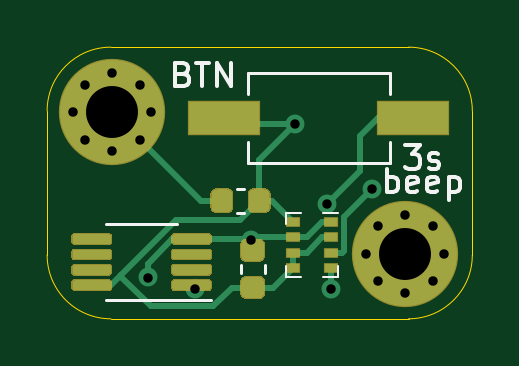
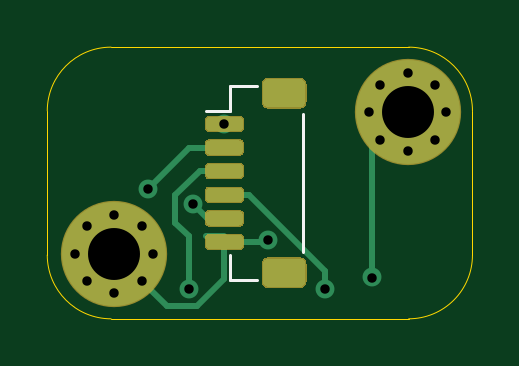
Circuit board: 11 layer files. Board 18.0 x 11.5 mm.
- bottom_copper: envboard-B_Cu.gbr (5810 bytes)
- bottom_mask: envboard-B_Mask.gbr (3637 bytes)
- paste: envboard-B_Paste.gbr (3108 bytes)
- bottom_silk: envboard-B_SilkS.gbr (789 bytes)
- outline: envboard-Edge_Cuts.gbr (975 bytes)
- top_copper: envboard-F_Cu.gbr (9404 bytes)
- top_mask: envboard-F_Mask.gbr (5328 bytes)
- paste: envboard-F_Paste.gbr (4799 bytes)
- top_silk: envboard-F_SilkS.gbr (4266 bytes)
- drill: envboard-NPTH.drl (269 bytes)
- drill: envboard-PTH.drl (685 bytes)

=== bottom_copper: envboard-B_Cu.gbr ===
%TF.GenerationSoftware,KiCad,Pcbnew,(5.1.6)-1*%
%TF.CreationDate,2020-12-16T03:54:26+01:00*%
%TF.ProjectId,envboard,656e7662-6f61-4726-942e-6b696361645f,rev?*%
%TF.SameCoordinates,Original*%
%TF.FileFunction,Copper,L2,Bot*%
%TF.FilePolarity,Positive*%
%FSLAX46Y46*%
G04 Gerber Fmt 4.6, Leading zero omitted, Abs format (unit mm)*
G04 Created by KiCad (PCBNEW (5.1.6)-1) date 2020-12-16 03:54:26*
%MOMM*%
%LPD*%
G01*
G04 APERTURE LIST*
%TA.AperFunction,ComponentPad*%
%ADD10C,0.700000*%
%TD*%
%TA.AperFunction,ComponentPad*%
%ADD11C,4.400000*%
%TD*%
%TA.AperFunction,ViaPad*%
%ADD12C,0.800000*%
%TD*%
%TA.AperFunction,Conductor*%
%ADD13C,0.250000*%
%TD*%
G04 APERTURE END LIST*
%TO.P,J1,MP*%
%TO.N,N/C*%
%TA.AperFunction,SMDPad,CuDef*%
G36*
G01*
X49324999Y-52450000D02*
X50625001Y-52450000D01*
G75*
G02*
X50875000Y-52699999I0J-249999D01*
G01*
X50875000Y-53400001D01*
G75*
G02*
X50625001Y-53650000I-249999J0D01*
G01*
X49324999Y-53650000D01*
G75*
G02*
X49075000Y-53400001I0J249999D01*
G01*
X49075000Y-52699999D01*
G75*
G02*
X49324999Y-52450000I249999J0D01*
G01*
G37*
%TD.AperFunction*%
%TA.AperFunction,SMDPad,CuDef*%
G36*
G01*
X49324999Y-44850000D02*
X50625001Y-44850000D01*
G75*
G02*
X50875000Y-45099999I0J-249999D01*
G01*
X50875000Y-45800001D01*
G75*
G02*
X50625001Y-46050000I-249999J0D01*
G01*
X49324999Y-46050000D01*
G75*
G02*
X49075000Y-45800001I0J249999D01*
G01*
X49075000Y-45099999D01*
G75*
G02*
X49324999Y-44850000I249999J0D01*
G01*
G37*
%TD.AperFunction*%
%TO.P,J1,6*%
%TO.N,GND*%
%TA.AperFunction,SMDPad,CuDef*%
G36*
G01*
X51875000Y-51450000D02*
X53125000Y-51450000D01*
G75*
G02*
X53275000Y-51600000I0J-150000D01*
G01*
X53275000Y-51900000D01*
G75*
G02*
X53125000Y-52050000I-150000J0D01*
G01*
X51875000Y-52050000D01*
G75*
G02*
X51725000Y-51900000I0J150000D01*
G01*
X51725000Y-51600000D01*
G75*
G02*
X51875000Y-51450000I150000J0D01*
G01*
G37*
%TD.AperFunction*%
%TO.P,J1,5*%
%TO.N,BUTTON*%
%TA.AperFunction,SMDPad,CuDef*%
G36*
G01*
X51875000Y-50450000D02*
X53125000Y-50450000D01*
G75*
G02*
X53275000Y-50600000I0J-150000D01*
G01*
X53275000Y-50900000D01*
G75*
G02*
X53125000Y-51050000I-150000J0D01*
G01*
X51875000Y-51050000D01*
G75*
G02*
X51725000Y-50900000I0J150000D01*
G01*
X51725000Y-50600000D01*
G75*
G02*
X51875000Y-50450000I150000J0D01*
G01*
G37*
%TD.AperFunction*%
%TO.P,J1,4*%
%TO.N,TEMP*%
%TA.AperFunction,SMDPad,CuDef*%
G36*
G01*
X51875000Y-49450000D02*
X53125000Y-49450000D01*
G75*
G02*
X53275000Y-49600000I0J-150000D01*
G01*
X53275000Y-49900000D01*
G75*
G02*
X53125000Y-50050000I-150000J0D01*
G01*
X51875000Y-50050000D01*
G75*
G02*
X51725000Y-49900000I0J150000D01*
G01*
X51725000Y-49600000D01*
G75*
G02*
X51875000Y-49450000I150000J0D01*
G01*
G37*
%TD.AperFunction*%
%TO.P,J1,3*%
%TO.N,SCL*%
%TA.AperFunction,SMDPad,CuDef*%
G36*
G01*
X51875000Y-48450000D02*
X53125000Y-48450000D01*
G75*
G02*
X53275000Y-48600000I0J-150000D01*
G01*
X53275000Y-48900000D01*
G75*
G02*
X53125000Y-49050000I-150000J0D01*
G01*
X51875000Y-49050000D01*
G75*
G02*
X51725000Y-48900000I0J150000D01*
G01*
X51725000Y-48600000D01*
G75*
G02*
X51875000Y-48450000I150000J0D01*
G01*
G37*
%TD.AperFunction*%
%TO.P,J1,2*%
%TO.N,SDA*%
%TA.AperFunction,SMDPad,CuDef*%
G36*
G01*
X51875000Y-47450000D02*
X53125000Y-47450000D01*
G75*
G02*
X53275000Y-47600000I0J-150000D01*
G01*
X53275000Y-47900000D01*
G75*
G02*
X53125000Y-48050000I-150000J0D01*
G01*
X51875000Y-48050000D01*
G75*
G02*
X51725000Y-47900000I0J150000D01*
G01*
X51725000Y-47600000D01*
G75*
G02*
X51875000Y-47450000I150000J0D01*
G01*
G37*
%TD.AperFunction*%
%TO.P,J1,1*%
%TO.N,+3V3*%
%TA.AperFunction,SMDPad,CuDef*%
G36*
G01*
X51875000Y-46450000D02*
X53125000Y-46450000D01*
G75*
G02*
X53275000Y-46600000I0J-150000D01*
G01*
X53275000Y-46900000D01*
G75*
G02*
X53125000Y-47050000I-150000J0D01*
G01*
X51875000Y-47050000D01*
G75*
G02*
X51725000Y-46900000I0J150000D01*
G01*
X51725000Y-46600000D01*
G75*
G02*
X51875000Y-46450000I150000J0D01*
G01*
G37*
%TD.AperFunction*%
%TD*%
D10*
%TO.P,H2,1*%
%TO.N,GND*%
X58333452Y-51083274D03*
X57166726Y-50600000D03*
X56000000Y-51083274D03*
X55516726Y-52250000D03*
X56000000Y-53416726D03*
X57166726Y-53900000D03*
X58333452Y-53416726D03*
X58816726Y-52250000D03*
D11*
X57166726Y-52250000D03*
%TD*%
D10*
%TO.P,H1,1*%
%TO.N,GND*%
X45916726Y-45083274D03*
X44750000Y-44600000D03*
X43583274Y-45083274D03*
X43100000Y-46250000D03*
X43583274Y-47416726D03*
X44750000Y-47900000D03*
X45916726Y-47416726D03*
X46400000Y-46250000D03*
D11*
X44750000Y-46250000D03*
%TD*%
D12*
%TO.N,GND*%
X50647600Y-51663600D03*
X46250000Y-53250000D03*
%TO.N,+3V3*%
X52500000Y-46750000D03*
%TO.N,BUTTON*%
X53850001Y-50124998D03*
%TO.N,TEMP*%
X48250000Y-53750000D03*
%TO.N,SCL*%
X54000000Y-53750000D03*
%TO.N,SDA*%
X55750000Y-49500000D03*
%TD*%
D13*
%TO.N,GND*%
X54941725Y-54475001D02*
X57166726Y-52250000D01*
X53651999Y-54475001D02*
X54941725Y-54475001D01*
X52500000Y-53323002D02*
X53651999Y-54475001D01*
X46250000Y-47750000D02*
X44750000Y-46250000D01*
X46250000Y-53250000D02*
X46250000Y-47750000D01*
X53275000Y-51500000D02*
X52500000Y-51500000D01*
X52500000Y-51750000D02*
X52500000Y-53323002D01*
X50734000Y-51750000D02*
X50647600Y-51663600D01*
X52500000Y-51750000D02*
X50734000Y-51750000D01*
%TO.N,BUTTON*%
X53224999Y-50750000D02*
X53850001Y-50124998D01*
X52500000Y-50750000D02*
X53224999Y-50750000D01*
%TO.N,TEMP*%
X51461810Y-49750000D02*
X51684315Y-49750000D01*
X48250000Y-52961810D02*
X51461810Y-49750000D01*
X51684315Y-49750000D02*
X52500000Y-49750000D01*
X48250000Y-53750000D02*
X48250000Y-52961810D01*
%TO.N,SCL*%
X54000000Y-53750000D02*
X54000000Y-51500000D01*
X54575002Y-50924998D02*
X54575002Y-49776997D01*
X54000000Y-51500000D02*
X54575002Y-50924998D01*
X53548005Y-48750000D02*
X52500000Y-48750000D01*
X54575002Y-49776997D02*
X53548005Y-48750000D01*
%TO.N,SDA*%
X54000000Y-47750000D02*
X52500000Y-47750000D01*
X55750000Y-49500000D02*
X54000000Y-47750000D01*
%TD*%
M02*

=== bottom_mask: envboard-B_Mask.gbr ===
%TF.GenerationSoftware,KiCad,Pcbnew,(5.1.6)-1*%
%TF.CreationDate,2020-12-16T03:54:26+01:00*%
%TF.ProjectId,envboard,656e7662-6f61-4726-942e-6b696361645f,rev?*%
%TF.SameCoordinates,Original*%
%TF.FileFunction,Soldermask,Bot*%
%TF.FilePolarity,Negative*%
%FSLAX46Y46*%
G04 Gerber Fmt 4.6, Leading zero omitted, Abs format (unit mm)*
G04 Created by KiCad (PCBNEW (5.1.6)-1) date 2020-12-16 03:54:26*
%MOMM*%
%LPD*%
G01*
G04 APERTURE LIST*
%ADD10C,0.800000*%
%ADD11C,4.500000*%
G04 APERTURE END LIST*
%TO.C,J1*%
G36*
G01*
X49295832Y-52400000D02*
X50654168Y-52400000D01*
G75*
G02*
X50925000Y-52670832I0J-270832D01*
G01*
X50925000Y-53429168D01*
G75*
G02*
X50654168Y-53700000I-270832J0D01*
G01*
X49295832Y-53700000D01*
G75*
G02*
X49025000Y-53429168I0J270832D01*
G01*
X49025000Y-52670832D01*
G75*
G02*
X49295832Y-52400000I270832J0D01*
G01*
G37*
G36*
G01*
X49295832Y-44800000D02*
X50654168Y-44800000D01*
G75*
G02*
X50925000Y-45070832I0J-270832D01*
G01*
X50925000Y-45829168D01*
G75*
G02*
X50654168Y-46100000I-270832J0D01*
G01*
X49295832Y-46100000D01*
G75*
G02*
X49025000Y-45829168I0J270832D01*
G01*
X49025000Y-45070832D01*
G75*
G02*
X49295832Y-44800000I270832J0D01*
G01*
G37*
G36*
G01*
X51850000Y-51400000D02*
X53150000Y-51400000D01*
G75*
G02*
X53325000Y-51575000I0J-175000D01*
G01*
X53325000Y-51925000D01*
G75*
G02*
X53150000Y-52100000I-175000J0D01*
G01*
X51850000Y-52100000D01*
G75*
G02*
X51675000Y-51925000I0J175000D01*
G01*
X51675000Y-51575000D01*
G75*
G02*
X51850000Y-51400000I175000J0D01*
G01*
G37*
G36*
G01*
X51850000Y-50400000D02*
X53150000Y-50400000D01*
G75*
G02*
X53325000Y-50575000I0J-175000D01*
G01*
X53325000Y-50925000D01*
G75*
G02*
X53150000Y-51100000I-175000J0D01*
G01*
X51850000Y-51100000D01*
G75*
G02*
X51675000Y-50925000I0J175000D01*
G01*
X51675000Y-50575000D01*
G75*
G02*
X51850000Y-50400000I175000J0D01*
G01*
G37*
G36*
G01*
X51850000Y-49400000D02*
X53150000Y-49400000D01*
G75*
G02*
X53325000Y-49575000I0J-175000D01*
G01*
X53325000Y-49925000D01*
G75*
G02*
X53150000Y-50100000I-175000J0D01*
G01*
X51850000Y-50100000D01*
G75*
G02*
X51675000Y-49925000I0J175000D01*
G01*
X51675000Y-49575000D01*
G75*
G02*
X51850000Y-49400000I175000J0D01*
G01*
G37*
G36*
G01*
X51850000Y-48400000D02*
X53150000Y-48400000D01*
G75*
G02*
X53325000Y-48575000I0J-175000D01*
G01*
X53325000Y-48925000D01*
G75*
G02*
X53150000Y-49100000I-175000J0D01*
G01*
X51850000Y-49100000D01*
G75*
G02*
X51675000Y-48925000I0J175000D01*
G01*
X51675000Y-48575000D01*
G75*
G02*
X51850000Y-48400000I175000J0D01*
G01*
G37*
G36*
G01*
X51850000Y-47400000D02*
X53150000Y-47400000D01*
G75*
G02*
X53325000Y-47575000I0J-175000D01*
G01*
X53325000Y-47925000D01*
G75*
G02*
X53150000Y-48100000I-175000J0D01*
G01*
X51850000Y-48100000D01*
G75*
G02*
X51675000Y-47925000I0J175000D01*
G01*
X51675000Y-47575000D01*
G75*
G02*
X51850000Y-47400000I175000J0D01*
G01*
G37*
G36*
G01*
X51850000Y-46400000D02*
X53150000Y-46400000D01*
G75*
G02*
X53325000Y-46575000I0J-175000D01*
G01*
X53325000Y-46925000D01*
G75*
G02*
X53150000Y-47100000I-175000J0D01*
G01*
X51850000Y-47100000D01*
G75*
G02*
X51675000Y-46925000I0J175000D01*
G01*
X51675000Y-46575000D01*
G75*
G02*
X51850000Y-46400000I175000J0D01*
G01*
G37*
%TD*%
D10*
%TO.C,H2*%
X58333452Y-51083274D03*
X57166726Y-50600000D03*
X56000000Y-51083274D03*
X55516726Y-52250000D03*
X56000000Y-53416726D03*
X57166726Y-53900000D03*
X58333452Y-53416726D03*
X58816726Y-52250000D03*
D11*
X57166726Y-52250000D03*
%TD*%
D10*
%TO.C,H1*%
X45916726Y-45083274D03*
X44750000Y-44600000D03*
X43583274Y-45083274D03*
X43100000Y-46250000D03*
X43583274Y-47416726D03*
X44750000Y-47900000D03*
X45916726Y-47416726D03*
X46400000Y-46250000D03*
D11*
X44750000Y-46250000D03*
%TD*%
M02*

=== paste: envboard-B_Paste.gbr ===
%TF.GenerationSoftware,KiCad,Pcbnew,(5.1.6)-1*%
%TF.CreationDate,2020-12-16T03:54:26+01:00*%
%TF.ProjectId,envboard,656e7662-6f61-4726-942e-6b696361645f,rev?*%
%TF.SameCoordinates,Original*%
%TF.FileFunction,Paste,Bot*%
%TF.FilePolarity,Positive*%
%FSLAX46Y46*%
G04 Gerber Fmt 4.6, Leading zero omitted, Abs format (unit mm)*
G04 Created by KiCad (PCBNEW (5.1.6)-1) date 2020-12-16 03:54:26*
%MOMM*%
%LPD*%
G01*
G04 APERTURE LIST*
G04 APERTURE END LIST*
%TO.C,J1*%
G36*
G01*
X49324999Y-52450000D02*
X50625001Y-52450000D01*
G75*
G02*
X50875000Y-52699999I0J-249999D01*
G01*
X50875000Y-53400001D01*
G75*
G02*
X50625001Y-53650000I-249999J0D01*
G01*
X49324999Y-53650000D01*
G75*
G02*
X49075000Y-53400001I0J249999D01*
G01*
X49075000Y-52699999D01*
G75*
G02*
X49324999Y-52450000I249999J0D01*
G01*
G37*
G36*
G01*
X49324999Y-44850000D02*
X50625001Y-44850000D01*
G75*
G02*
X50875000Y-45099999I0J-249999D01*
G01*
X50875000Y-45800001D01*
G75*
G02*
X50625001Y-46050000I-249999J0D01*
G01*
X49324999Y-46050000D01*
G75*
G02*
X49075000Y-45800001I0J249999D01*
G01*
X49075000Y-45099999D01*
G75*
G02*
X49324999Y-44850000I249999J0D01*
G01*
G37*
G36*
G01*
X51875000Y-51450000D02*
X53125000Y-51450000D01*
G75*
G02*
X53275000Y-51600000I0J-150000D01*
G01*
X53275000Y-51900000D01*
G75*
G02*
X53125000Y-52050000I-150000J0D01*
G01*
X51875000Y-52050000D01*
G75*
G02*
X51725000Y-51900000I0J150000D01*
G01*
X51725000Y-51600000D01*
G75*
G02*
X51875000Y-51450000I150000J0D01*
G01*
G37*
G36*
G01*
X51875000Y-50450000D02*
X53125000Y-50450000D01*
G75*
G02*
X53275000Y-50600000I0J-150000D01*
G01*
X53275000Y-50900000D01*
G75*
G02*
X53125000Y-51050000I-150000J0D01*
G01*
X51875000Y-51050000D01*
G75*
G02*
X51725000Y-50900000I0J150000D01*
G01*
X51725000Y-50600000D01*
G75*
G02*
X51875000Y-50450000I150000J0D01*
G01*
G37*
G36*
G01*
X51875000Y-49450000D02*
X53125000Y-49450000D01*
G75*
G02*
X53275000Y-49600000I0J-150000D01*
G01*
X53275000Y-49900000D01*
G75*
G02*
X53125000Y-50050000I-150000J0D01*
G01*
X51875000Y-50050000D01*
G75*
G02*
X51725000Y-49900000I0J150000D01*
G01*
X51725000Y-49600000D01*
G75*
G02*
X51875000Y-49450000I150000J0D01*
G01*
G37*
G36*
G01*
X51875000Y-48450000D02*
X53125000Y-48450000D01*
G75*
G02*
X53275000Y-48600000I0J-150000D01*
G01*
X53275000Y-48900000D01*
G75*
G02*
X53125000Y-49050000I-150000J0D01*
G01*
X51875000Y-49050000D01*
G75*
G02*
X51725000Y-48900000I0J150000D01*
G01*
X51725000Y-48600000D01*
G75*
G02*
X51875000Y-48450000I150000J0D01*
G01*
G37*
G36*
G01*
X51875000Y-47450000D02*
X53125000Y-47450000D01*
G75*
G02*
X53275000Y-47600000I0J-150000D01*
G01*
X53275000Y-47900000D01*
G75*
G02*
X53125000Y-48050000I-150000J0D01*
G01*
X51875000Y-48050000D01*
G75*
G02*
X51725000Y-47900000I0J150000D01*
G01*
X51725000Y-47600000D01*
G75*
G02*
X51875000Y-47450000I150000J0D01*
G01*
G37*
G36*
G01*
X51875000Y-46450000D02*
X53125000Y-46450000D01*
G75*
G02*
X53275000Y-46600000I0J-150000D01*
G01*
X53275000Y-46900000D01*
G75*
G02*
X53125000Y-47050000I-150000J0D01*
G01*
X51875000Y-47050000D01*
G75*
G02*
X51725000Y-46900000I0J150000D01*
G01*
X51725000Y-46600000D01*
G75*
G02*
X51875000Y-46450000I150000J0D01*
G01*
G37*
%TD*%
M02*

=== bottom_silk: envboard-B_SilkS.gbr ===
%TF.GenerationSoftware,KiCad,Pcbnew,(5.1.6)-1*%
%TF.CreationDate,2020-12-16T03:54:26+01:00*%
%TF.ProjectId,envboard,656e7662-6f61-4726-942e-6b696361645f,rev?*%
%TF.SameCoordinates,Original*%
%TF.FileFunction,Legend,Bot*%
%TF.FilePolarity,Positive*%
%FSLAX46Y46*%
G04 Gerber Fmt 4.6, Leading zero omitted, Abs format (unit mm)*
G04 Created by KiCad (PCBNEW (5.1.6)-1) date 2020-12-16 03:54:26*
%MOMM*%
%LPD*%
G01*
G04 APERTURE LIST*
%ADD10C,0.120000*%
G04 APERTURE END LIST*
D10*
%TO.C,J1*%
X49165000Y-46310000D02*
X49165000Y-52190000D01*
X52285000Y-53360000D02*
X52285000Y-52310000D01*
X51135000Y-53360000D02*
X52285000Y-53360000D01*
X52285000Y-46190000D02*
X53275000Y-46190000D01*
X52285000Y-45140000D02*
X52285000Y-46190000D01*
X51135000Y-45140000D02*
X52285000Y-45140000D01*
%TD*%
M02*

=== outline: envboard-Edge_Cuts.gbr ===
%TF.GenerationSoftware,KiCad,Pcbnew,(5.1.6)-1*%
%TF.CreationDate,2020-12-16T03:54:26+01:00*%
%TF.ProjectId,envboard,656e7662-6f61-4726-942e-6b696361645f,rev?*%
%TF.SameCoordinates,Original*%
%TF.FileFunction,Profile,NP*%
%FSLAX46Y46*%
G04 Gerber Fmt 4.6, Leading zero omitted, Abs format (unit mm)*
G04 Created by KiCad (PCBNEW (5.1.6)-1) date 2020-12-16 03:54:26*
%MOMM*%
%LPD*%
G01*
G04 APERTURE LIST*
%TA.AperFunction,Profile*%
%ADD10C,0.050000*%
%TD*%
G04 APERTURE END LIST*
D10*
X57300000Y-43500000D02*
X44700000Y-43500000D01*
X60000000Y-46200000D02*
X60000000Y-52300000D01*
X44700000Y-55000000D02*
X57300000Y-55000000D01*
X42000000Y-52300000D02*
X42000000Y-46200000D01*
X57300000Y-43500000D02*
G75*
G02*
X60000000Y-46200000I0J-2700000D01*
G01*
X60000000Y-52300000D02*
G75*
G02*
X57300000Y-55000000I-2700000J0D01*
G01*
X44700000Y-55000000D02*
G75*
G02*
X42000000Y-52300000I0J2700000D01*
G01*
X42000000Y-46200000D02*
G75*
G02*
X44700000Y-43500000I2700000J0D01*
G01*
M02*

=== top_copper: envboard-F_Cu.gbr (9404 bytes, source omitted) ===
=== top_mask: envboard-F_Mask.gbr ===
%TF.GenerationSoftware,KiCad,Pcbnew,(5.1.6)-1*%
%TF.CreationDate,2020-12-16T03:54:26+01:00*%
%TF.ProjectId,envboard,656e7662-6f61-4726-942e-6b696361645f,rev?*%
%TF.SameCoordinates,Original*%
%TF.FileFunction,Soldermask,Top*%
%TF.FilePolarity,Negative*%
%FSLAX46Y46*%
G04 Gerber Fmt 4.6, Leading zero omitted, Abs format (unit mm)*
G04 Created by KiCad (PCBNEW (5.1.6)-1) date 2020-12-16 03:54:26*
%MOMM*%
%LPD*%
G01*
G04 APERTURE LIST*
%ADD10R,0.600000X0.450000*%
%ADD11R,3.100000X1.500000*%
%ADD12C,0.800000*%
%ADD13C,4.500000*%
G04 APERTURE END LIST*
D10*
%TO.C,U2*%
X52400000Y-50900000D03*
X54000000Y-51550000D03*
X54000000Y-52200000D03*
X54000000Y-52850000D03*
X52400000Y-51550000D03*
X52400000Y-52200000D03*
X52400000Y-52850000D03*
X54000000Y-50900000D03*
%TD*%
%TO.C,U1*%
G36*
G01*
X44750000Y-53450000D02*
X44750000Y-53700000D01*
G75*
G02*
X44625000Y-53825000I-125000J0D01*
G01*
X43150000Y-53825000D01*
G75*
G02*
X43025000Y-53700000I0J125000D01*
G01*
X43025000Y-53450000D01*
G75*
G02*
X43150000Y-53325000I125000J0D01*
G01*
X44625000Y-53325000D01*
G75*
G02*
X44750000Y-53450000I0J-125000D01*
G01*
G37*
G36*
G01*
X44750000Y-52800000D02*
X44750000Y-53050000D01*
G75*
G02*
X44625000Y-53175000I-125000J0D01*
G01*
X43150000Y-53175000D01*
G75*
G02*
X43025000Y-53050000I0J125000D01*
G01*
X43025000Y-52800000D01*
G75*
G02*
X43150000Y-52675000I125000J0D01*
G01*
X44625000Y-52675000D01*
G75*
G02*
X44750000Y-52800000I0J-125000D01*
G01*
G37*
G36*
G01*
X44750000Y-52150000D02*
X44750000Y-52400000D01*
G75*
G02*
X44625000Y-52525000I-125000J0D01*
G01*
X43150000Y-52525000D01*
G75*
G02*
X43025000Y-52400000I0J125000D01*
G01*
X43025000Y-52150000D01*
G75*
G02*
X43150000Y-52025000I125000J0D01*
G01*
X44625000Y-52025000D01*
G75*
G02*
X44750000Y-52150000I0J-125000D01*
G01*
G37*
G36*
G01*
X44750000Y-51500000D02*
X44750000Y-51750000D01*
G75*
G02*
X44625000Y-51875000I-125000J0D01*
G01*
X43150000Y-51875000D01*
G75*
G02*
X43025000Y-51750000I0J125000D01*
G01*
X43025000Y-51500000D01*
G75*
G02*
X43150000Y-51375000I125000J0D01*
G01*
X44625000Y-51375000D01*
G75*
G02*
X44750000Y-51500000I0J-125000D01*
G01*
G37*
G36*
G01*
X48975000Y-51500000D02*
X48975000Y-51750000D01*
G75*
G02*
X48850000Y-51875000I-125000J0D01*
G01*
X47375000Y-51875000D01*
G75*
G02*
X47250000Y-51750000I0J125000D01*
G01*
X47250000Y-51500000D01*
G75*
G02*
X47375000Y-51375000I125000J0D01*
G01*
X48850000Y-51375000D01*
G75*
G02*
X48975000Y-51500000I0J-125000D01*
G01*
G37*
G36*
G01*
X48975000Y-52150000D02*
X48975000Y-52400000D01*
G75*
G02*
X48850000Y-52525000I-125000J0D01*
G01*
X47375000Y-52525000D01*
G75*
G02*
X47250000Y-52400000I0J125000D01*
G01*
X47250000Y-52150000D01*
G75*
G02*
X47375000Y-52025000I125000J0D01*
G01*
X48850000Y-52025000D01*
G75*
G02*
X48975000Y-52150000I0J-125000D01*
G01*
G37*
G36*
G01*
X48975000Y-52800000D02*
X48975000Y-53050000D01*
G75*
G02*
X48850000Y-53175000I-125000J0D01*
G01*
X47375000Y-53175000D01*
G75*
G02*
X47250000Y-53050000I0J125000D01*
G01*
X47250000Y-52800000D01*
G75*
G02*
X47375000Y-52675000I125000J0D01*
G01*
X48850000Y-52675000D01*
G75*
G02*
X48975000Y-52800000I0J-125000D01*
G01*
G37*
G36*
G01*
X48975000Y-53450000D02*
X48975000Y-53700000D01*
G75*
G02*
X48850000Y-53825000I-125000J0D01*
G01*
X47375000Y-53825000D01*
G75*
G02*
X47250000Y-53700000I0J125000D01*
G01*
X47250000Y-53450000D01*
G75*
G02*
X47375000Y-53325000I125000J0D01*
G01*
X48850000Y-53325000D01*
G75*
G02*
X48975000Y-53450000I0J-125000D01*
G01*
G37*
%TD*%
D11*
%TO.C,SW1*%
X49500000Y-46500000D03*
X57500000Y-46500000D03*
%TD*%
D12*
%TO.C,H2*%
X58333452Y-51083274D03*
X57166726Y-50600000D03*
X56000000Y-51083274D03*
X55516726Y-52250000D03*
X56000000Y-53416726D03*
X57166726Y-53900000D03*
X58333452Y-53416726D03*
X58816726Y-52250000D03*
D13*
X57166726Y-52250000D03*
%TD*%
D12*
%TO.C,H1*%
X45916726Y-45083274D03*
X44750000Y-44600000D03*
X43583274Y-45083274D03*
X43100000Y-46250000D03*
X43583274Y-47416726D03*
X44750000Y-47900000D03*
X45916726Y-47416726D03*
X46400000Y-46250000D03*
D13*
X44750000Y-46250000D03*
%TD*%
%TO.C,C2*%
G36*
G01*
X50981250Y-52587500D02*
X50418750Y-52587500D01*
G75*
G02*
X50175000Y-52343750I0J243750D01*
G01*
X50175000Y-51856250D01*
G75*
G02*
X50418750Y-51612500I243750J0D01*
G01*
X50981250Y-51612500D01*
G75*
G02*
X51225000Y-51856250I0J-243750D01*
G01*
X51225000Y-52343750D01*
G75*
G02*
X50981250Y-52587500I-243750J0D01*
G01*
G37*
G36*
G01*
X50981250Y-54162500D02*
X50418750Y-54162500D01*
G75*
G02*
X50175000Y-53918750I0J243750D01*
G01*
X50175000Y-53431250D01*
G75*
G02*
X50418750Y-53187500I243750J0D01*
G01*
X50981250Y-53187500D01*
G75*
G02*
X51225000Y-53431250I0J-243750D01*
G01*
X51225000Y-53918750D01*
G75*
G02*
X50981250Y-54162500I-243750J0D01*
G01*
G37*
%TD*%
%TO.C,C1*%
G36*
G01*
X49887500Y-49718750D02*
X49887500Y-50281250D01*
G75*
G02*
X49643750Y-50525000I-243750J0D01*
G01*
X49156250Y-50525000D01*
G75*
G02*
X48912500Y-50281250I0J243750D01*
G01*
X48912500Y-49718750D01*
G75*
G02*
X49156250Y-49475000I243750J0D01*
G01*
X49643750Y-49475000D01*
G75*
G02*
X49887500Y-49718750I0J-243750D01*
G01*
G37*
G36*
G01*
X51462500Y-49718750D02*
X51462500Y-50281250D01*
G75*
G02*
X51218750Y-50525000I-243750J0D01*
G01*
X50731250Y-50525000D01*
G75*
G02*
X50487500Y-50281250I0J243750D01*
G01*
X50487500Y-49718750D01*
G75*
G02*
X50731250Y-49475000I243750J0D01*
G01*
X51218750Y-49475000D01*
G75*
G02*
X51462500Y-49718750I0J-243750D01*
G01*
G37*
%TD*%
M02*

=== paste: envboard-F_Paste.gbr ===
%TF.GenerationSoftware,KiCad,Pcbnew,(5.1.6)-1*%
%TF.CreationDate,2020-12-16T03:54:26+01:00*%
%TF.ProjectId,envboard,656e7662-6f61-4726-942e-6b696361645f,rev?*%
%TF.SameCoordinates,Original*%
%TF.FileFunction,Paste,Top*%
%TF.FilePolarity,Positive*%
%FSLAX46Y46*%
G04 Gerber Fmt 4.6, Leading zero omitted, Abs format (unit mm)*
G04 Created by KiCad (PCBNEW (5.1.6)-1) date 2020-12-16 03:54:26*
%MOMM*%
%LPD*%
G01*
G04 APERTURE LIST*
%ADD10R,0.500000X0.350000*%
%ADD11R,3.000000X1.400000*%
G04 APERTURE END LIST*
D10*
%TO.C,U2*%
X52400000Y-50900000D03*
X54000000Y-51550000D03*
X54000000Y-52200000D03*
X54000000Y-52850000D03*
X52400000Y-51550000D03*
X52400000Y-52200000D03*
X52400000Y-52850000D03*
X54000000Y-50900000D03*
%TD*%
%TO.C,U1*%
G36*
G01*
X44700000Y-53475000D02*
X44700000Y-53675000D01*
G75*
G02*
X44600000Y-53775000I-100000J0D01*
G01*
X43175000Y-53775000D01*
G75*
G02*
X43075000Y-53675000I0J100000D01*
G01*
X43075000Y-53475000D01*
G75*
G02*
X43175000Y-53375000I100000J0D01*
G01*
X44600000Y-53375000D01*
G75*
G02*
X44700000Y-53475000I0J-100000D01*
G01*
G37*
G36*
G01*
X44700000Y-52825000D02*
X44700000Y-53025000D01*
G75*
G02*
X44600000Y-53125000I-100000J0D01*
G01*
X43175000Y-53125000D01*
G75*
G02*
X43075000Y-53025000I0J100000D01*
G01*
X43075000Y-52825000D01*
G75*
G02*
X43175000Y-52725000I100000J0D01*
G01*
X44600000Y-52725000D01*
G75*
G02*
X44700000Y-52825000I0J-100000D01*
G01*
G37*
G36*
G01*
X44700000Y-52175000D02*
X44700000Y-52375000D01*
G75*
G02*
X44600000Y-52475000I-100000J0D01*
G01*
X43175000Y-52475000D01*
G75*
G02*
X43075000Y-52375000I0J100000D01*
G01*
X43075000Y-52175000D01*
G75*
G02*
X43175000Y-52075000I100000J0D01*
G01*
X44600000Y-52075000D01*
G75*
G02*
X44700000Y-52175000I0J-100000D01*
G01*
G37*
G36*
G01*
X44700000Y-51525000D02*
X44700000Y-51725000D01*
G75*
G02*
X44600000Y-51825000I-100000J0D01*
G01*
X43175000Y-51825000D01*
G75*
G02*
X43075000Y-51725000I0J100000D01*
G01*
X43075000Y-51525000D01*
G75*
G02*
X43175000Y-51425000I100000J0D01*
G01*
X44600000Y-51425000D01*
G75*
G02*
X44700000Y-51525000I0J-100000D01*
G01*
G37*
G36*
G01*
X48925000Y-51525000D02*
X48925000Y-51725000D01*
G75*
G02*
X48825000Y-51825000I-100000J0D01*
G01*
X47400000Y-51825000D01*
G75*
G02*
X47300000Y-51725000I0J100000D01*
G01*
X47300000Y-51525000D01*
G75*
G02*
X47400000Y-51425000I100000J0D01*
G01*
X48825000Y-51425000D01*
G75*
G02*
X48925000Y-51525000I0J-100000D01*
G01*
G37*
G36*
G01*
X48925000Y-52175000D02*
X48925000Y-52375000D01*
G75*
G02*
X48825000Y-52475000I-100000J0D01*
G01*
X47400000Y-52475000D01*
G75*
G02*
X47300000Y-52375000I0J100000D01*
G01*
X47300000Y-52175000D01*
G75*
G02*
X47400000Y-52075000I100000J0D01*
G01*
X48825000Y-52075000D01*
G75*
G02*
X48925000Y-52175000I0J-100000D01*
G01*
G37*
G36*
G01*
X48925000Y-52825000D02*
X48925000Y-53025000D01*
G75*
G02*
X48825000Y-53125000I-100000J0D01*
G01*
X47400000Y-53125000D01*
G75*
G02*
X47300000Y-53025000I0J100000D01*
G01*
X47300000Y-52825000D01*
G75*
G02*
X47400000Y-52725000I100000J0D01*
G01*
X48825000Y-52725000D01*
G75*
G02*
X48925000Y-52825000I0J-100000D01*
G01*
G37*
G36*
G01*
X48925000Y-53475000D02*
X48925000Y-53675000D01*
G75*
G02*
X48825000Y-53775000I-100000J0D01*
G01*
X47400000Y-53775000D01*
G75*
G02*
X47300000Y-53675000I0J100000D01*
G01*
X47300000Y-53475000D01*
G75*
G02*
X47400000Y-53375000I100000J0D01*
G01*
X48825000Y-53375000D01*
G75*
G02*
X48925000Y-53475000I0J-100000D01*
G01*
G37*
%TD*%
D11*
%TO.C,SW1*%
X49500000Y-46500000D03*
X57500000Y-46500000D03*
%TD*%
%TO.C,C2*%
G36*
G01*
X50956250Y-52537500D02*
X50443750Y-52537500D01*
G75*
G02*
X50225000Y-52318750I0J218750D01*
G01*
X50225000Y-51881250D01*
G75*
G02*
X50443750Y-51662500I218750J0D01*
G01*
X50956250Y-51662500D01*
G75*
G02*
X51175000Y-51881250I0J-218750D01*
G01*
X51175000Y-52318750D01*
G75*
G02*
X50956250Y-52537500I-218750J0D01*
G01*
G37*
G36*
G01*
X50956250Y-54112500D02*
X50443750Y-54112500D01*
G75*
G02*
X50225000Y-53893750I0J218750D01*
G01*
X50225000Y-53456250D01*
G75*
G02*
X50443750Y-53237500I218750J0D01*
G01*
X50956250Y-53237500D01*
G75*
G02*
X51175000Y-53456250I0J-218750D01*
G01*
X51175000Y-53893750D01*
G75*
G02*
X50956250Y-54112500I-218750J0D01*
G01*
G37*
%TD*%
%TO.C,C1*%
G36*
G01*
X49837500Y-49743750D02*
X49837500Y-50256250D01*
G75*
G02*
X49618750Y-50475000I-218750J0D01*
G01*
X49181250Y-50475000D01*
G75*
G02*
X48962500Y-50256250I0J218750D01*
G01*
X48962500Y-49743750D01*
G75*
G02*
X49181250Y-49525000I218750J0D01*
G01*
X49618750Y-49525000D01*
G75*
G02*
X49837500Y-49743750I0J-218750D01*
G01*
G37*
G36*
G01*
X51412500Y-49743750D02*
X51412500Y-50256250D01*
G75*
G02*
X51193750Y-50475000I-218750J0D01*
G01*
X50756250Y-50475000D01*
G75*
G02*
X50537500Y-50256250I0J218750D01*
G01*
X50537500Y-49743750D01*
G75*
G02*
X50756250Y-49525000I218750J0D01*
G01*
X51193750Y-49525000D01*
G75*
G02*
X51412500Y-49743750I0J-218750D01*
G01*
G37*
%TD*%
M02*

=== top_silk: envboard-F_SilkS.gbr ===
%TF.GenerationSoftware,KiCad,Pcbnew,(5.1.6)-1*%
%TF.CreationDate,2020-12-16T03:54:26+01:00*%
%TF.ProjectId,envboard,656e7662-6f61-4726-942e-6b696361645f,rev?*%
%TF.SameCoordinates,Original*%
%TF.FileFunction,Legend,Top*%
%TF.FilePolarity,Positive*%
%FSLAX46Y46*%
G04 Gerber Fmt 4.6, Leading zero omitted, Abs format (unit mm)*
G04 Created by KiCad (PCBNEW (5.1.6)-1) date 2020-12-16 03:54:26*
%MOMM*%
%LPD*%
G01*
G04 APERTURE LIST*
%ADD10C,0.150000*%
%ADD11C,0.100000*%
%ADD12C,0.120000*%
G04 APERTURE END LIST*
D10*
X56376190Y-49652380D02*
X56376190Y-48652380D01*
X56376190Y-49033333D02*
X56471428Y-48985714D01*
X56661904Y-48985714D01*
X56757142Y-49033333D01*
X56804761Y-49080952D01*
X56852380Y-49176190D01*
X56852380Y-49461904D01*
X56804761Y-49557142D01*
X56757142Y-49604761D01*
X56661904Y-49652380D01*
X56471428Y-49652380D01*
X56376190Y-49604761D01*
X57661904Y-49604761D02*
X57566666Y-49652380D01*
X57376190Y-49652380D01*
X57280952Y-49604761D01*
X57233333Y-49509523D01*
X57233333Y-49128571D01*
X57280952Y-49033333D01*
X57376190Y-48985714D01*
X57566666Y-48985714D01*
X57661904Y-49033333D01*
X57709523Y-49128571D01*
X57709523Y-49223809D01*
X57233333Y-49319047D01*
X58519047Y-49604761D02*
X58423809Y-49652380D01*
X58233333Y-49652380D01*
X58138095Y-49604761D01*
X58090476Y-49509523D01*
X58090476Y-49128571D01*
X58138095Y-49033333D01*
X58233333Y-48985714D01*
X58423809Y-48985714D01*
X58519047Y-49033333D01*
X58566666Y-49128571D01*
X58566666Y-49223809D01*
X58090476Y-49319047D01*
X58995238Y-48985714D02*
X58995238Y-49985714D01*
X58995238Y-49033333D02*
X59090476Y-48985714D01*
X59280952Y-48985714D01*
X59376190Y-49033333D01*
X59423809Y-49080952D01*
X59471428Y-49176190D01*
X59471428Y-49461904D01*
X59423809Y-49557142D01*
X59376190Y-49604761D01*
X59280952Y-49652380D01*
X59090476Y-49652380D01*
X58995238Y-49604761D01*
X57161904Y-47652380D02*
X57780952Y-47652380D01*
X57447619Y-48033333D01*
X57590476Y-48033333D01*
X57685714Y-48080952D01*
X57733333Y-48128571D01*
X57780952Y-48223809D01*
X57780952Y-48461904D01*
X57733333Y-48557142D01*
X57685714Y-48604761D01*
X57590476Y-48652380D01*
X57304761Y-48652380D01*
X57209523Y-48604761D01*
X57161904Y-48557142D01*
X58161904Y-48604761D02*
X58257142Y-48652380D01*
X58447619Y-48652380D01*
X58542857Y-48604761D01*
X58590476Y-48509523D01*
X58590476Y-48461904D01*
X58542857Y-48366666D01*
X58447619Y-48319047D01*
X58304761Y-48319047D01*
X58209523Y-48271428D01*
X58161904Y-48176190D01*
X58161904Y-48128571D01*
X58209523Y-48033333D01*
X58304761Y-47985714D01*
X58447619Y-47985714D01*
X58542857Y-48033333D01*
X47766666Y-44628571D02*
X47909523Y-44676190D01*
X47957142Y-44723809D01*
X48004761Y-44819047D01*
X48004761Y-44961904D01*
X47957142Y-45057142D01*
X47909523Y-45104761D01*
X47814285Y-45152380D01*
X47433333Y-45152380D01*
X47433333Y-44152380D01*
X47766666Y-44152380D01*
X47861904Y-44200000D01*
X47909523Y-44247619D01*
X47957142Y-44342857D01*
X47957142Y-44438095D01*
X47909523Y-44533333D01*
X47861904Y-44580952D01*
X47766666Y-44628571D01*
X47433333Y-44628571D01*
X48290476Y-44152380D02*
X48861904Y-44152380D01*
X48576190Y-45152380D02*
X48576190Y-44152380D01*
X49195238Y-45152380D02*
X49195238Y-44152380D01*
X49766666Y-45152380D01*
X49766666Y-44152380D01*
D11*
%TO.C,U2*%
X53660000Y-50525000D02*
X54300000Y-50525000D01*
X54300000Y-52745000D02*
X54300000Y-53225000D01*
X53660000Y-53225000D02*
X54300000Y-53225000D01*
X52100000Y-50525000D02*
X52740000Y-50525000D01*
X52100000Y-53225000D02*
X52740000Y-53225000D01*
X52100000Y-52745000D02*
X52100000Y-53225000D01*
X52100000Y-50525000D02*
X52100000Y-51005000D01*
D12*
%TO.C,U1*%
X46000000Y-54210000D02*
X48925000Y-54210000D01*
X46000000Y-54210000D02*
X44500000Y-54210000D01*
X46000000Y-50990000D02*
X47500000Y-50990000D01*
X46000000Y-50990000D02*
X44500000Y-50990000D01*
%TO.C,SW1*%
X56500000Y-48400000D02*
X56500000Y-47500000D01*
X50500000Y-48400000D02*
X50500000Y-47500000D01*
X56500000Y-44600000D02*
X56500000Y-45500000D01*
X50500000Y-44600000D02*
X50500000Y-45500000D01*
X50500000Y-48400000D02*
X56500000Y-48400000D01*
X50500000Y-44600000D02*
X56500000Y-44600000D01*
%TO.C,C2*%
X51210000Y-53050279D02*
X51210000Y-52724721D01*
X50190000Y-53050279D02*
X50190000Y-52724721D01*
%TO.C,C1*%
X50350279Y-49490000D02*
X50024721Y-49490000D01*
X50350279Y-50510000D02*
X50024721Y-50510000D01*
%TD*%
M02*

=== drill: envboard-NPTH.drl ===
M48
; DRILL file {KiCad (5.1.6)-1} date 12/16/20 03:54:28
; FORMAT={-:-/ absolute / inch / decimal}
; #@! TF.CreationDate,2020-12-16T03:54:28+01:00
; #@! TF.GenerationSoftware,Kicad,Pcbnew,(5.1.6)-1
; #@! TF.FileFunction,NonPlated,1,2,NPTH
FMAT,2
INCH
%
G90
G05
T0
M30

=== drill: envboard-PTH.drl ===
M48
; DRILL file {KiCad (5.1.6)-1} date 12/16/20 03:54:28
; FORMAT={-:-/ absolute / inch / decimal}
; #@! TF.CreationDate,2020-12-16T03:54:28+01:00
; #@! TF.GenerationSoftware,Kicad,Pcbnew,(5.1.6)-1
; #@! TF.FileFunction,Plated,1,2,PTH
FMAT,2
INCH
T1C0.0157
T2C0.0866
%
G90
G05
T1
X1.8209Y-2.0965
X1.8996Y-2.1161
X1.994Y-2.034
X2.0669Y-1.8406
X2.1201Y-1.9734
X2.126Y-2.1161
X2.1949Y-1.9488
X2.1857Y-2.0571
X2.2047Y-2.0112
X2.2047Y-2.103
X2.2507Y-1.9921
X2.2507Y-2.122
X2.2966Y-2.0112
X2.2966Y-2.103
X2.3156Y-2.0571
X1.6969Y-1.8209
X1.7159Y-1.7749
X1.7159Y-1.8668
X1.7618Y-1.7559
X1.7618Y-1.8858
X1.8077Y-1.7749
X1.8077Y-1.8668
X1.8268Y-1.8209
T2
X2.2507Y-2.0571
X1.7618Y-1.8209
T0
M30

